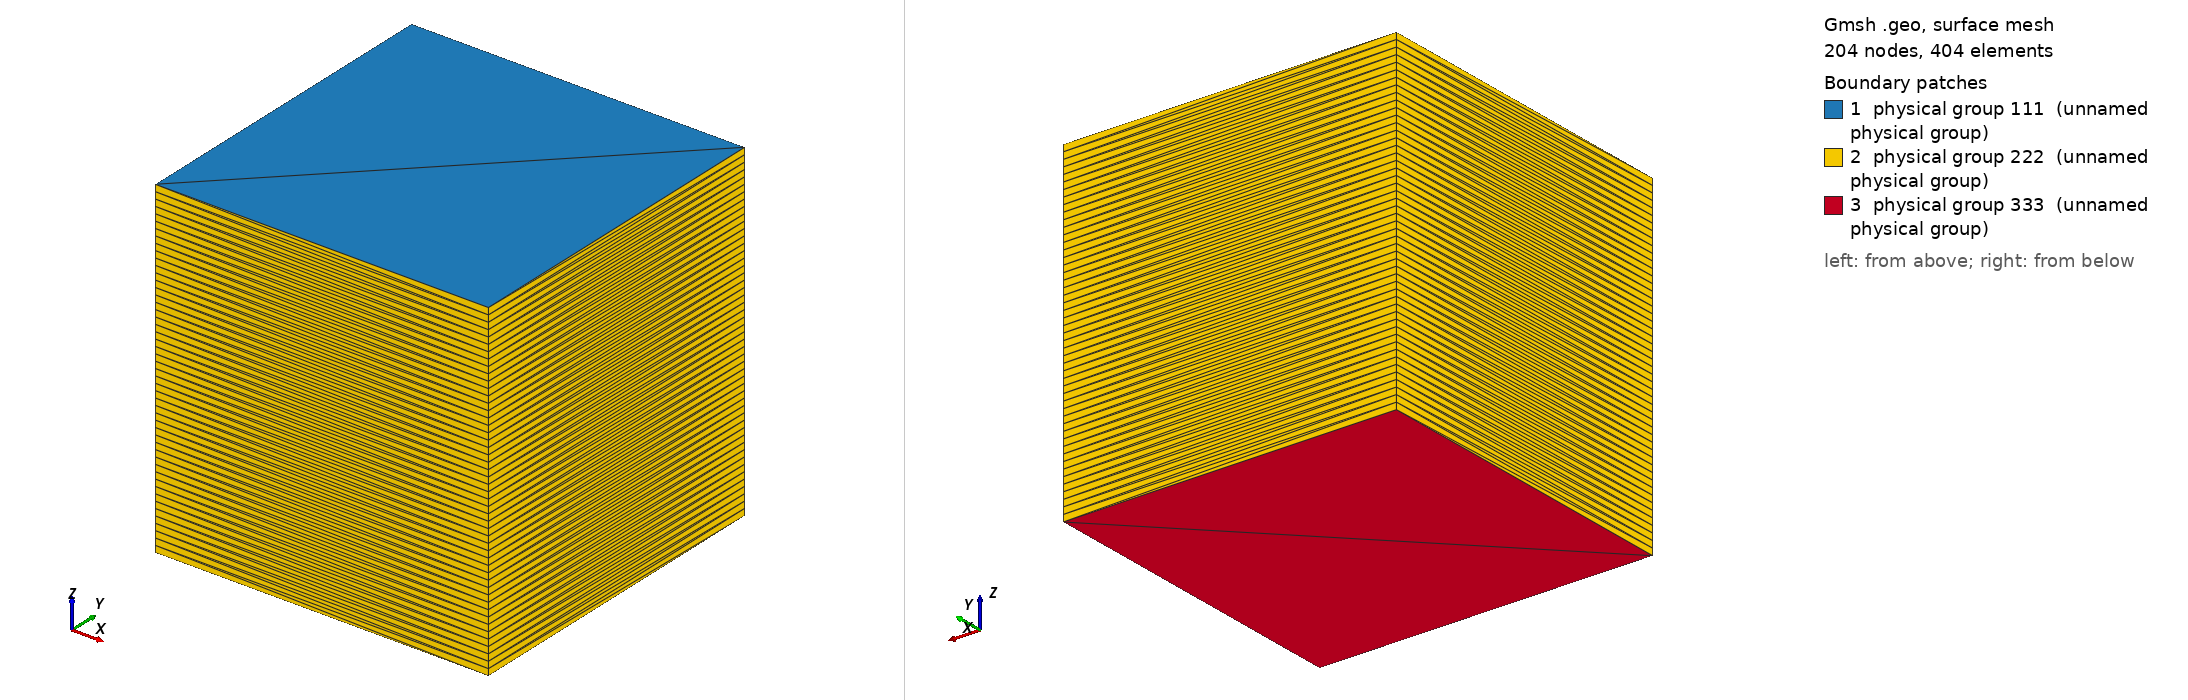

Gmsh geometry script, surface-meshed: 204 nodes, 404 surface elements. Boundary patches (legend numbers): 1 physical group 111 (unnamed physical group), 2 physical group 222 (unnamed physical group), 3 physical group 333 (unnamed physical group). Left view from above one corner, right view from below the opposite corner. Legend entries are the model's physical surfaces. The drawing asked Gmsh for element sizes between 1% and 20% of the model's largest extent; the script's own settings can give other sizes.

=== hyperlight.geo (drawn) ===
Point(1) = {0,0,0,1};
Extrude {100,0,0} {
  Point{1};Layers{1};
}
Extrude {0,100,0} {
  Line{1};Layers{1};
}
Extrude {0,0,-100} {
  Surface{5};Layers{50};
}
Physical Surface(111) = {5};
Physical Surface(222) = {14,18,22,26};
Physical Surface(333) = {27};
Physical Volume(444) = {1,2};
Physical Volume(555) = {3};
Physical Volume(666) = {4};
